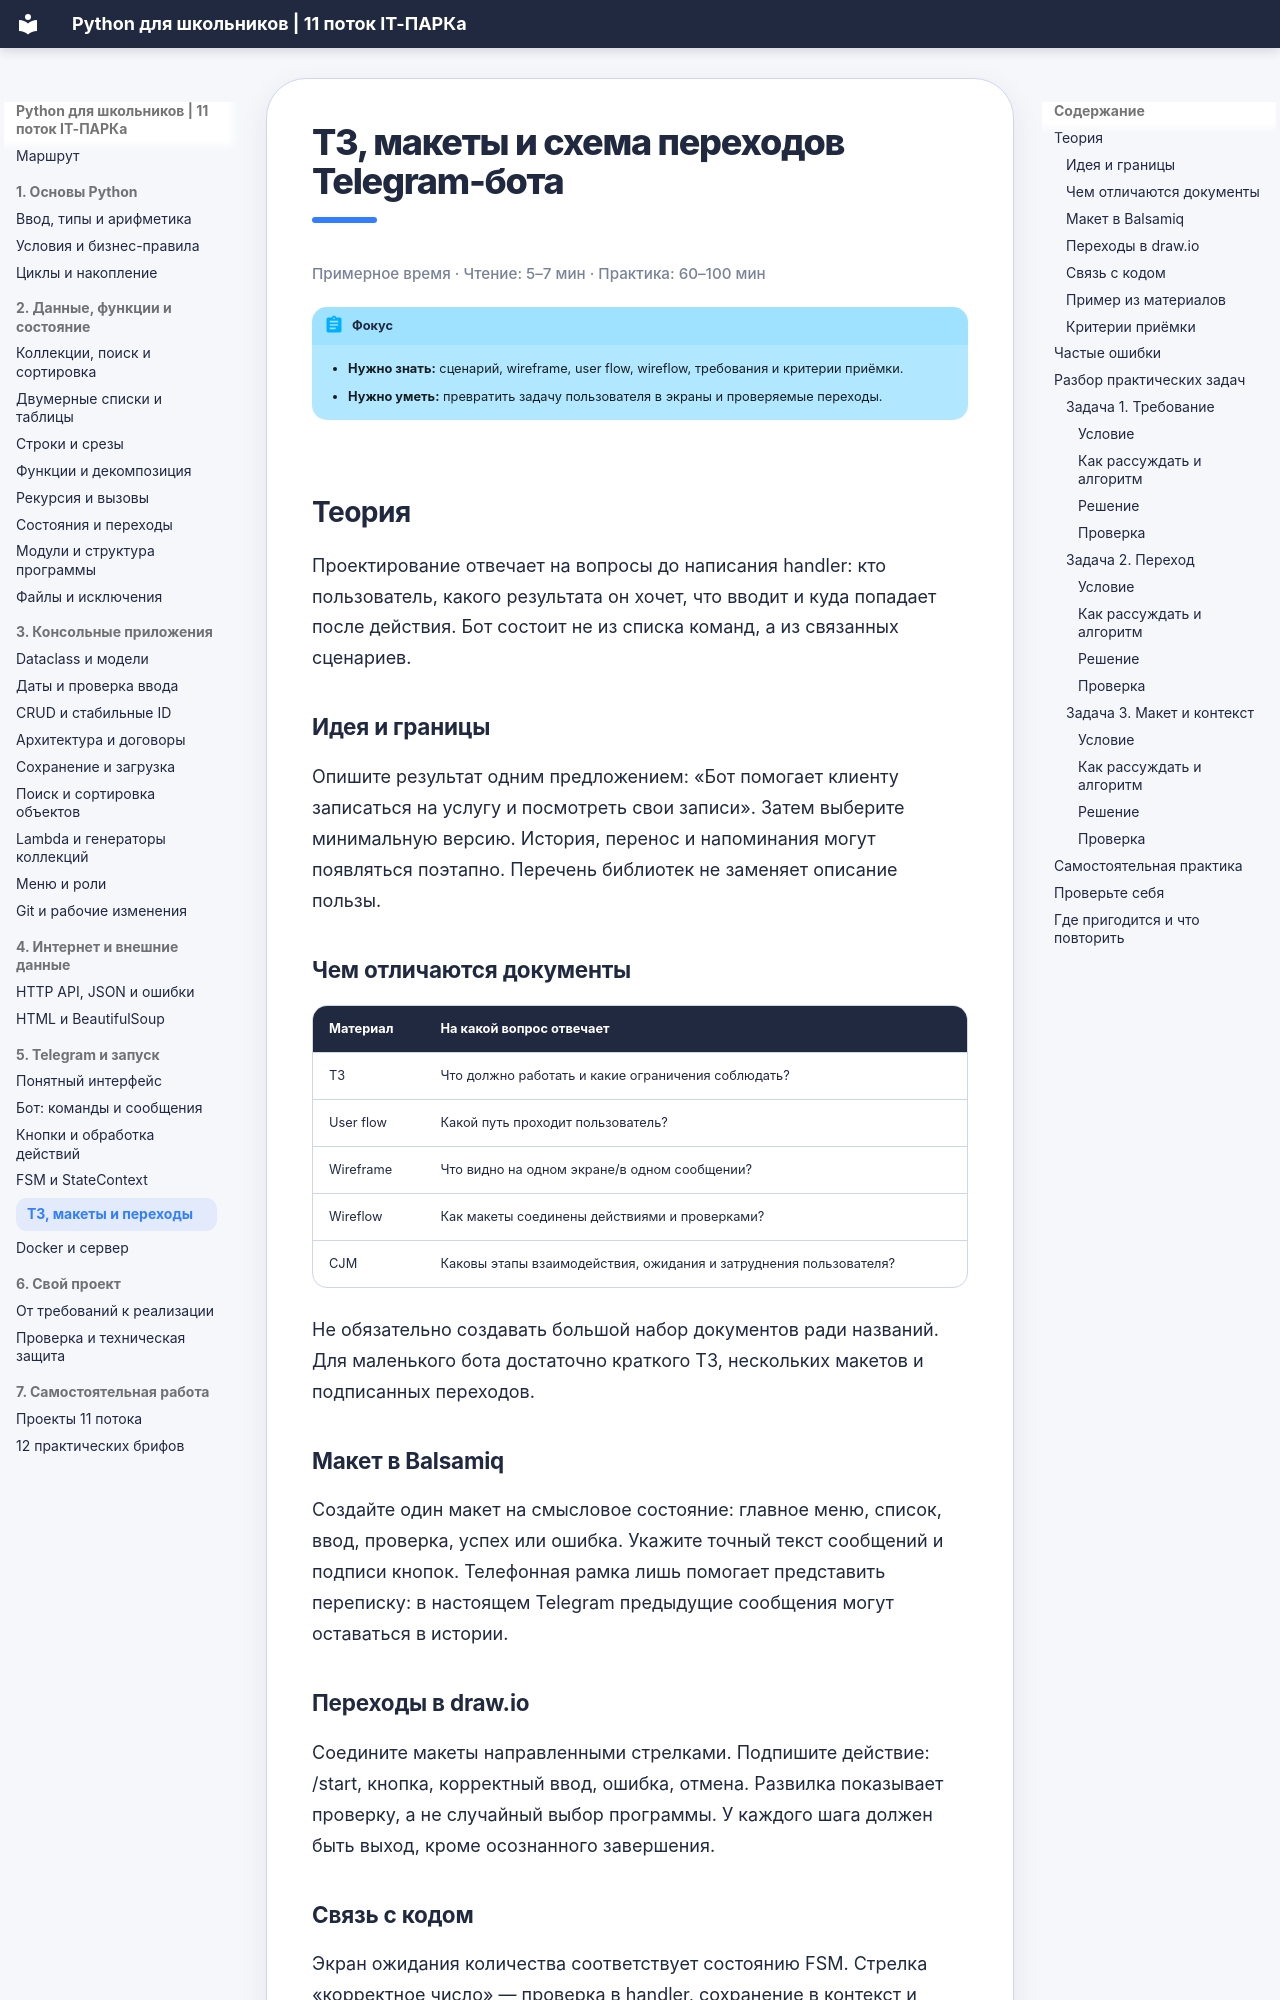

repository: itpark32/school-11-metodichka · page: bot-design/index.html · generator: mkdocs

# ТЗ, макеты и схема переходов Telegram-бота

<p class="reading-time">Примерное время · Чтение: 5–7 мин · Практика: 60–100 мин</p>

!!! abstract "Фокус"
    - **Нужно знать:** сценарий, wireframe, user flow, wireflow, требования и критерии приёмки.
    - **Нужно уметь:** превратить задачу пользователя в экраны и проверяемые переходы.

## Теория

Проектирование отвечает на вопросы до написания handler: кто пользователь, какого результата он хочет, что вводит и куда попадает после действия. Бот состоит не из списка команд, а из связанных сценариев.

### Идея и границы

Опишите результат одним предложением: «Бот помогает клиенту записаться на услугу и посмотреть свои записи». Затем выберите минимальную версию. История, перенос и напоминания могут появляться поэтапно. Перечень библиотек не заменяет описание пользы.

### Чем отличаются документы

| Материал | На какой вопрос отвечает |
|---|---|
| ТЗ | Что должно работать и какие ограничения соблюдать? |
| User flow | Какой путь проходит пользователь? |
| Wireframe | Что видно на одном экране/в одном сообщении? |
| Wireflow | Как макеты соединены действиями и проверками? |
| CJM | Каковы этапы взаимодействия, ожидания и затруднения пользователя? |

Не обязательно создавать большой набор документов ради названий. Для маленького бота достаточно краткого ТЗ, нескольких макетов и подписанных переходов.

### Макет в Balsamiq

Создайте один макет на смысловое состояние: главное меню, список, ввод, проверка, успех или ошибка. Укажите точный текст сообщений и подписи кнопок. Телефонная рамка лишь помогает представить переписку: в настоящем Telegram предыдущие сообщения могут оставаться в истории.
